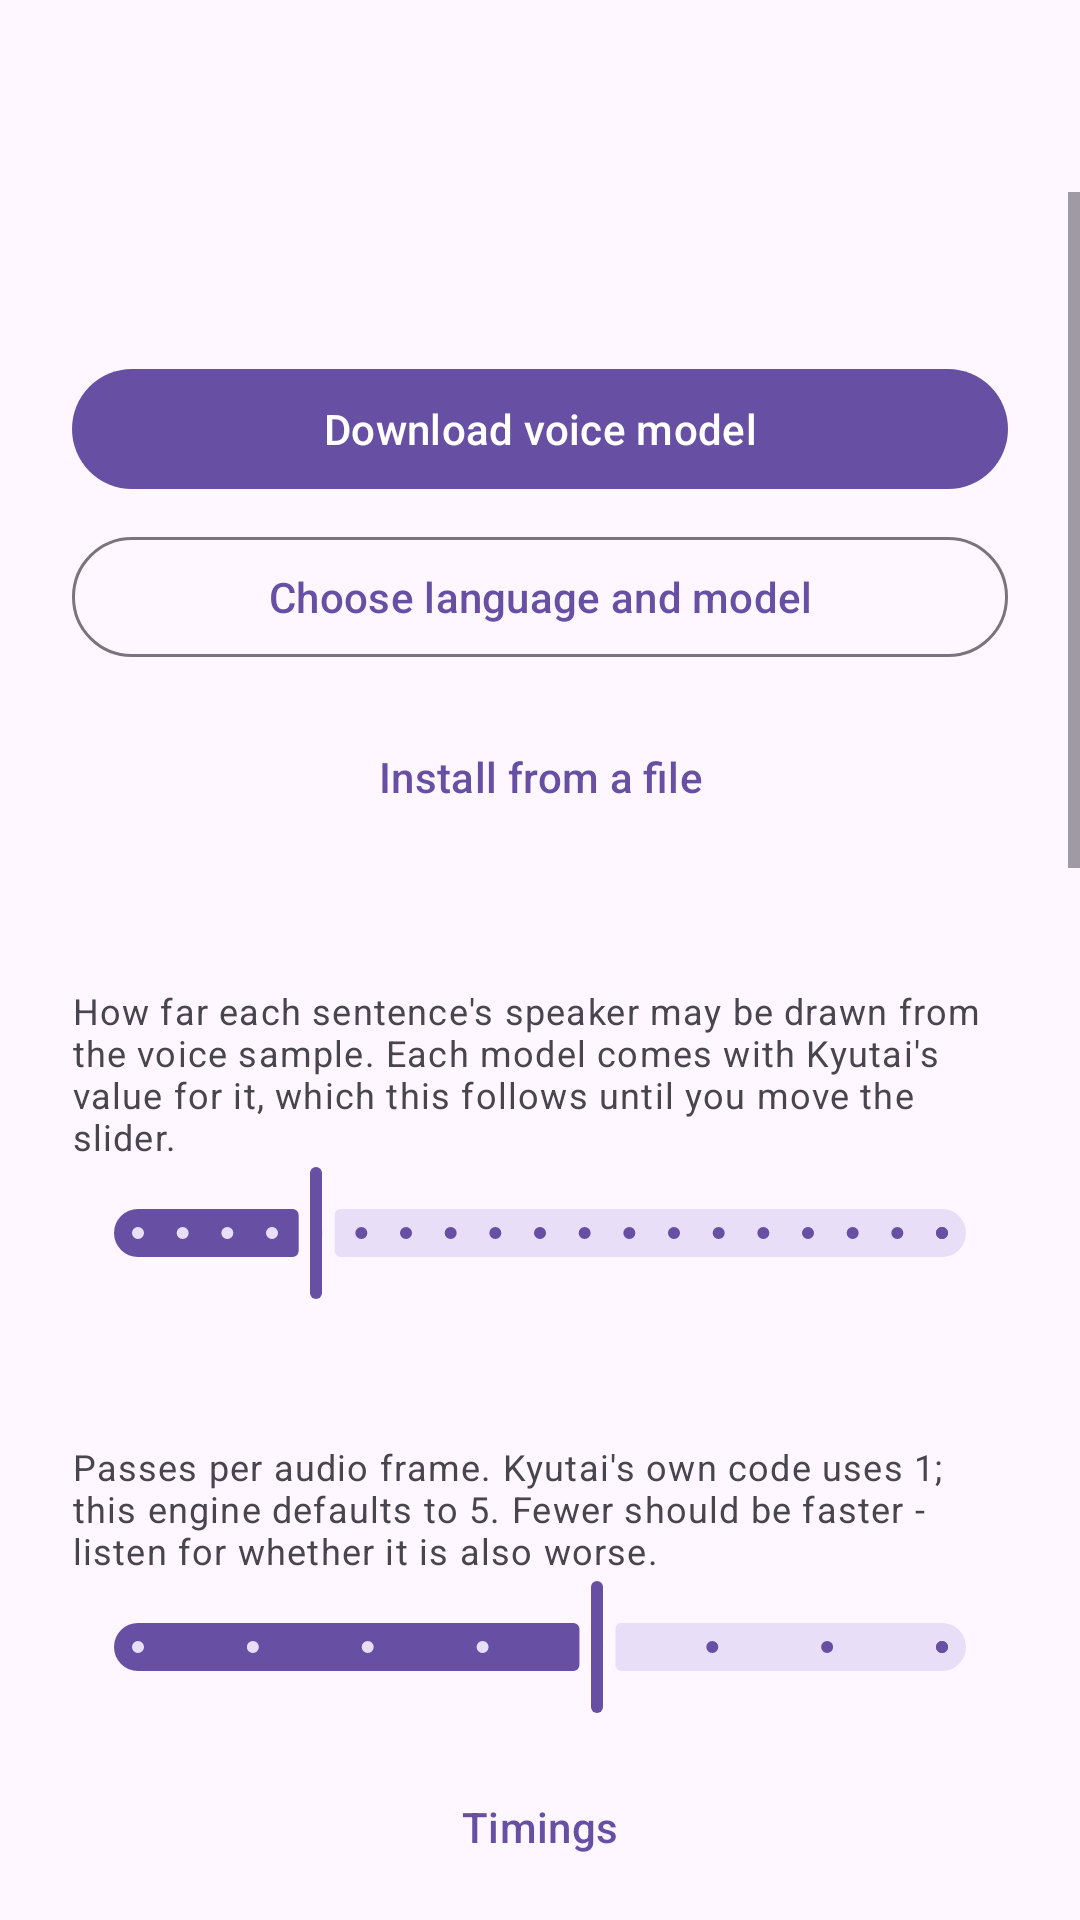

This screen was rendered from an Android layout file. Write that file and the resources it references.
<!-- AndroidManifest.xml: application theme Theme.PocketTts -->
<!-- res/layout/activity_main.xml -->
<?xml version="1.0" encoding="utf-8"?>
<LinearLayout xmlns:android="http://schemas.android.com/apk/res/android"
    android:layout_width="match_parent"
    android:layout_height="match_parent"
    android:orientation="vertical">

    <com.google.android.material.appbar.AppBarLayout
        android:id="@+id/appBar"
        android:layout_width="match_parent"
        android:layout_height="wrap_content"
        android:background="?attr/colorSurface"
        android:stateListAnimator="@null">

        <com.google.android.material.appbar.MaterialToolbar
            android:id="@+id/toolbar"
            android:layout_width="match_parent"
            android:layout_height="?attr/actionBarSize"
            android:title="@string/app_name" />
    </com.google.android.material.appbar.AppBarLayout>

    <ScrollView
        android:id="@+id/content"
        android:layout_width="match_parent"
        android:layout_height="0dp"
        android:layout_weight="1"
        android:fillViewport="true">

        <LinearLayout
            android:layout_width="match_parent"
            android:layout_height="wrap_content"
            android:orientation="vertical"
            android:padding="24dp">

            
            <TextView
                android:id="@+id/modelStatus"
                android:layout_width="match_parent"
                android:layout_height="wrap_content"
                android:accessibilityLiveRegion="polite"
                android:textAppearance="?attr/textAppearanceBodyMedium" />

            <com.google.android.material.progressindicator.LinearProgressIndicator
                android:id="@+id/downloadProgress"
                android:layout_width="match_parent"
                android:layout_height="wrap_content"
                android:layout_marginTop="12dp"
                android:visibility="gone" />

            <com.google.android.material.button.MaterialButton
                android:id="@+id/downloadButton"
                android:layout_width="match_parent"
                android:layout_height="wrap_content"
                android:layout_marginTop="12dp"
                android:text="@string/download_model" />

            <com.google.android.material.button.MaterialButton
                android:id="@+id/chooseModelButton"
                style="@style/Widget.Material3.Button.OutlinedButton"
                android:layout_width="match_parent"
                android:layout_height="wrap_content"
                android:layout_marginTop="8dp"
                android:text="@string/choose_model" />


            <com.google.android.material.button.MaterialButton
                style="@style/Widget.Material3.Button.TextButton"
                android:id="@+id/installButton"
                android:layout_width="match_parent"
                android:layout_height="wrap_content"
                android:layout_marginTop="12dp"
                android:text="@string/install_model" />



            <TextView
                android:id="@+id/temperatureLabel"
                android:layout_width="match_parent"
                android:layout_height="wrap_content"
                android:layout_marginTop="24dp"
                android:textAppearance="?attr/textAppearanceTitleMedium" />

            <TextView
                android:layout_width="match_parent"
                android:layout_height="wrap_content"
                android:text="@string/temperature_explained"
                android:textAppearance="?attr/textAppearanceBodySmall"
                android:textColor="?attr/colorOnSurfaceVariant" />

            <com.google.android.material.slider.Slider
                android:id="@+id/temperatureSlider"
                android:layout_width="match_parent"
                android:layout_height="wrap_content"
                android:stepSize="0.05"
                android:value="0.3"
                android:valueFrom="0.1"
                android:valueTo="1.0" />

            
            <com.google.android.material.button.MaterialButton
                android:id="@+id/temperatureResetButton"
                style="@style/Widget.Material3.Button.TextButton"
                android:layout_width="wrap_content"
                android:layout_height="wrap_content"
                android:visibility="gone" />

            <TextView
                android:id="@+id/stepsLabel"
                android:layout_width="match_parent"
                android:layout_height="wrap_content"
                android:layout_marginTop="24dp"
                android:textAppearance="?attr/textAppearanceTitleMedium" />

            <TextView
                android:id="@+id/stepsExplained"
                android:layout_width="match_parent"
                android:layout_height="wrap_content"
                android:text="@string/decode_steps_explained"
                android:textAppearance="?attr/textAppearanceBodySmall"
                android:textColor="?attr/colorOnSurfaceVariant" />

            <com.google.android.material.slider.Slider
                android:id="@+id/stepsSlider"
                android:layout_width="match_parent"
                android:layout_height="wrap_content"
                android:stepSize="1.0"
                android:value="5.0"
                android:valueFrom="1.0"
                android:valueTo="8.0" />

            <com.google.android.material.button.MaterialButton
                style="@style/Widget.Material3.Button.TextButton"
                android:id="@+id/timingsButton"
                android:layout_width="match_parent"
                android:layout_height="wrap_content"
                android:layout_marginTop="12dp"
                android:text="@string/timings" />

            <View
                android:layout_width="match_parent"
                android:layout_height="1dp"
                android:layout_marginVertical="24dp"
                android:background="?attr/colorOutlineVariant" />

            <TextView
                android:id="@+id/voiceLabel"
                android:layout_width="match_parent"
                android:layout_height="wrap_content"
                android:textAppearance="?attr/textAppearanceTitleMedium" />

            <com.google.android.material.button.MaterialButton
                android:id="@+id/chooseVoiceButton"
                style="@style/Widget.Material3.Button.OutlinedButton"
                android:layout_width="match_parent"
                android:layout_height="wrap_content"
                android:layout_marginTop="8dp"
                android:text="@string/choose_voice" />

            <TextView
                android:id="@+id/speedLabel"
                android:layout_width="match_parent"
                android:layout_height="wrap_content"
                android:layout_marginTop="24dp"
                android:textAppearance="?attr/textAppearanceTitleMedium" />

            <com.google.android.material.slider.Slider
                android:id="@+id/speedSlider"
                android:layout_width="match_parent"
                android:layout_height="wrap_content"
                android:stepSize="0.05"
                android:value="1.0"
                android:valueFrom="0.5"
                android:valueTo="2.0" />

            <com.google.android.material.materialswitch.MaterialSwitch
                android:id="@+id/markdownSwitch"
                android:layout_width="match_parent"
                android:layout_height="wrap_content"
                android:layout_marginTop="16dp"
                android:text="@string/treat_as_markdown" />

            <com.google.android.material.materialswitch.MaterialSwitch
                android:id="@+id/codeBlocksSwitch"
                android:layout_width="match_parent"
                android:layout_height="wrap_content"
                android:layout_marginTop="8dp"
                android:text="@string/speak_code_blocks" />

            <TextView
                android:layout_width="match_parent"
                android:layout_height="wrap_content"
                android:layout_marginTop="4dp"
                android:text="@string/speak_code_blocks_explained"
                android:textAppearance="?attr/textAppearanceBodySmall"
                android:textColor="?attr/colorOnSurfaceVariant" />

            <com.google.android.material.materialswitch.MaterialSwitch
                android:id="@+id/steadyVoiceSwitch"
                android:layout_width="match_parent"
                android:layout_height="wrap_content"
                android:layout_marginTop="8dp"
                android:text="@string/steady_voice" />

            <TextView
                android:layout_width="match_parent"
                android:layout_height="wrap_content"
                android:layout_marginTop="4dp"
                android:text="@string/steady_voice_explained"
                android:textAppearance="?attr/textAppearanceBodySmall"
                android:textColor="?attr/colorOnSurfaceVariant" />

            <com.google.android.material.materialswitch.MaterialSwitch
                android:id="@+id/continueChunksSwitch"
                android:layout_width="match_parent"
                android:layout_height="wrap_content"
                android:layout_marginTop="8dp"
                android:text="@string/continue_chunks" />

            <TextView
                android:layout_width="match_parent"
                android:layout_height="wrap_content"
                android:layout_marginTop="4dp"
                android:text="@string/continue_chunks_explained"
                android:textAppearance="?attr/textAppearanceBodySmall"
                android:textColor="?attr/colorOnSurfaceVariant" />

            <View
                android:layout_width="match_parent"
                android:layout_height="1dp"
                android:layout_marginVertical="24dp"
                android:background="?attr/colorOutlineVariant" />

            <com.google.android.material.button.MaterialButton
                android:id="@+id/appearanceButton"
                style="@style/Widget.Material3.Button.OutlinedButton"
                android:layout_width="match_parent"
                android:layout_height="wrap_content"
                android:layout_marginBottom="12dp"
                android:text="@string/appearance" />

            <com.google.android.material.button.MaterialButton
                android:id="@+id/scratchpadButton"
                android:layout_width="match_parent"
                android:layout_height="wrap_content"
                android:text="@string/open_scratchpad" />

            <TextView
                android:layout_width="match_parent"
                android:layout_height="wrap_content"
                android:layout_marginTop="24dp"
                android:text="@string/tts_settings_hint"
                android:textAppearance="?attr/textAppearanceBodySmall" />

            <com.google.android.material.button.MaterialButton
                android:id="@+id/ttsSettingsButton"
                style="@style/Widget.Material3.Button.TextButton"
                android:layout_width="match_parent"
                android:layout_height="wrap_content"
                android:layout_marginTop="8dp"
                android:text="@string/tts_settings" />
        </LinearLayout>
    </ScrollView>
</LinearLayout>
<!-- resources referenced by this layout -->
<resources>
  <string name="app_name">Pocket TTS</string>
  <string name="appearance">Appearance</string>
  <string name="choose_model">Choose language and model</string>
  <string name="choose_voice">Choose voice</string>
  <string name="continue_chunks">Read each passage as one</string>
  <string name="continue_chunks_explained">Each part of a long text carries on from the part before it, so the pace and pitch do not reset between them. Turn this off if reading falls behind on a slow phone.</string>
  <string name="decode_steps_explained">Passes per audio frame. Kyutai\'s own code uses 1; this engine defaults to 5. Fewer should be faster - listen for whether it is also worse.</string>
  <string name="download_model">Download voice model</string>
  <string name="install_model">Install from a file</string>
  <string name="open_scratchpad">Open scratchpad</string>
  <string name="speak_code_blocks">Read code blocks aloud</string>
  <string name="speak_code_blocks_explained">Fenced blocks only. Code inside a sentence, such as a file path or a flag, is always read, as words.</string>
  <string name="steady_voice">Keep one voice across sentences</string>
  <string name="steady_voice_explained">Every sentence draws the same speaker from the voice sample, instead of a new one each time. Turn this off to hear a passage read differently on each attempt.</string>
  <string name="temperature_explained">How far each sentence\'s speaker may be drawn from the voice sample. Each model comes with Kyutai\'s value for it, which this follows until you move the slider.</string>
  <string name="timings">Timings</string>
  <string name="treat_as_markdown">Strip Markdown from selected text</string>
  <string name="tts_settings">System text-to-speech settings</string>
  <string name="tts_settings_hint">Select Pocket TTS as your preferred engine to use these voices in any app that reads text aloud.</string>
  <style name="Theme.PocketTts" parent="Theme.Material3.DayNight.NoActionBar">
          
          <item name="android:statusBarColor">@android:color/transparent</item>
          <item name="android:navigationBarColor">@android:color/transparent</item>
          <item name="android:windowLightStatusBar">?attr/isLightTheme</item>
      </style>
</resources>
